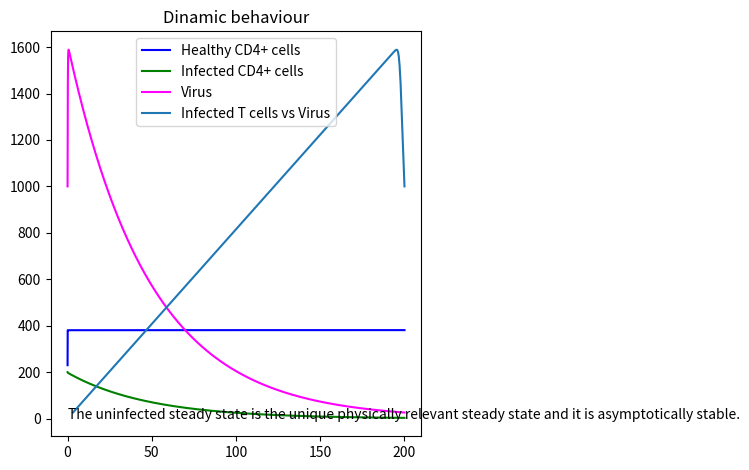

The script that saved this image:
import math	
import numpy as np
from scipy.integrate import odeint
import matplotlib.pyplot as plt

max_dict = {
    "r": [0, 100], 
    "n": [1, 300], 
    "alpha": [2, 1.5], 
    "gamma": [3, 0.001], 
    "s_max": [4, 1500], 
    "mus": [5, 0.1],
    "mui": [6, 0.5],
    "muv": [7, 10]
    }

def gen(a,k):
    return abs(math.sin(a**2*+3*k**3-a*k**4+36*a+k+12))

def values(a):

    # the global declaration means that the variable can be used outside the function by another function.
    global alpha
    global mus
    global r
    global s_max
    global gamma
    global mui
    global muv
    global n

    #max_dict["alpha"][1] is the maximim value of alpha and max_dict["alpha"][0] is the index k
    alpha = max_dict["alpha"][1]*gen(a, max_dict["alpha"][0])
    mus = max_dict["mus"][1]*gen(a, max_dict["mus"][0])
    r = max_dict["r"][1]*gen(a, max_dict["r"][0])
    s_max = max_dict["s_max"][1]*gen(a, max_dict["s_max"][0])
    gamma = max_dict["gamma"][1]*gen(a, max_dict["gamma"][0])
    mui = max_dict["mui"][1]*gen(a ,max_dict["mui"][0])
    muv = max_dict["muv"][1]*gen(a ,max_dict["muv"][0])
    n = max_dict["n"][1]*gen(a, max_dict["n"][0])
    return #this function doesn't return any specific values, but set the values of several global variables.


def uninfected_steady_state(a):

    values(a)

    return [
        (r - mus + math.sqrt((r - mus)**2 + (4*alpha*r/s_max)))*s_max/2/r, 
        0, 
        0
    ]

def infected_steady_state(a):

    values(a)

    return [
        muv/(gamma*n), 
        alpha/mui - (mus*muv)/(gamma*mui*n) + ((muv*r)/(gamma*mui*n))*(1-(muv/(gamma*n*s_max))), 
        alpha*n/muv - mus/gamma + ((r/gamma)*(1-(muv/(gamma*n*s_max))))
    ]

def reproduction_ratio(a):
    
    values(a)

    return gamma*n*uninfected_steady_state(a)[0]/muv

def n_parameters(a):

    values(a)
    
    return[
        (gamma**2)*mui*s_max - 4*alpha*(mui + muv),
        - 2*gamma*mui*muv*((mui**2 + 3*mui*muv + muv**2)*s_max - 4*alpha*(mui + muv)),
        muv*(mui**4 + 2*(mui**2)*muv*(3*mui - 2*mus) + 6*mui*(muv**3) + mui*(muv**2)*(11*mui - 4*mus) + muv**4)
    ]

def r_parameters(a):

    values(a)

    return [
        (muv**4)*(mui + muv),
        gamma*(muv**2)*n*s_max*(-gamma*mui*muv*n*s_max + 2*alpha*gamma*mui*n + 2*alpha*gamma*muv*n + (mui**2)*muv + muv**3),
        (n**2)*(gamma**2)*(s_max**2)*(alpha*gamma*(muv**3)*n + alpha*gamma*mui*muv*n*(mui + muv) + (alpha**2)*(gamma**2)*(n**2)*(mui + muv) + mui*mus*muv**3),
    ]

def state_is_in_P(a):

    values(a)

    [an, bn, cn] = n_parameters(a)
    [ar, br, cr] = r_parameters(a)
    root_1 = (-bn + (bn**2 -4*an*cn)**0.5)/(2*an)
    root_2 = (-bn - (bn**2 -4*an*cn)**0.5)/(2*an)

    return n > max(root_1, root_2) and ar*r**2+br*r+cr < 0 #the last statement is equivalent to have the value of r between r1 and r2

def theorem_1(a):

    if (reproduction_ratio(a) < 1): 
        return "The uninfected steady state is the unique physically relevant steady state and it is asymptotically stable." 
    elif (state_is_in_P(a)):
        return "The uninfected and the infected steady states are both physically relevant" + '\n' + " and the infected steady state is unstable"

    return "The uninfected and the infected steady states are both physically relevant "+ '\n' " and the the infected steady state is asymptotically stable"

# ------------------- Defining the function that returns dy/dt -------------------

def virus_propagation(y, t, re, nv, al, g, sm, mu_s, mu_i, mu_v):
    
    s, i, v = y #unpack
    return [
        al - mu_s*s + re*s*(1 - s/sm) - g*v*s,
        g*v*s - mu_i*i,
        nv*mu_i*i - mu_v*v
    ]

# ----------------  Call the function that set the parameters----------------------

parameter = 6
values(parameter)

# ---------------- Setting the initial conditions-------------------------------

inititial_healthy_tcells = 230
inititial_infected_tcells = 200
initial_virus = 1000

y0 = [inititial_healthy_tcells, inititial_infected_tcells, initial_virus]

# ----------------Setting the time and discretization points ---------------------

initial_time = 0
final_time = 200
discretization_points = 5000 

timePoints = np.linspace(initial_time, final_time, discretization_points)



solution = odeint(virus_propagation, y0, timePoints, args=(r, n, alpha, gamma, s_max, mus, mui, muv))

# unpacking solutions
s_t = solution[:,0]
i_t = solution[:,1]
v_t = solution[:,2]

def dynamic_plot():

    axis = plt.subplot()

    axis.plot(timePoints, s_t, color='blue', label='Healthy CD4+ cells')
    axis.plot(timePoints, i_t, color='green', label='Infected CD4+ cells')
    axis.plot(timePoints, v_t, color='magenta', label='Virus')
    axis.set_title('Dinamic behaviour')
    
    plt.text(0 , 0, theorem_1(parameter))

    plt.legend()
    plt.tight_layout()
    plt.grid()
    plt.show()


def phase_plot(a, b, lab):

    axis = plt.subplot()

    axis.plot(a, b, label=lab)
   

    plt.legend()
    plt.grid()
    plt.show()

dynamic_plot()
phase_plot(i_t, v_t, 'Infected T cells vs Virus')